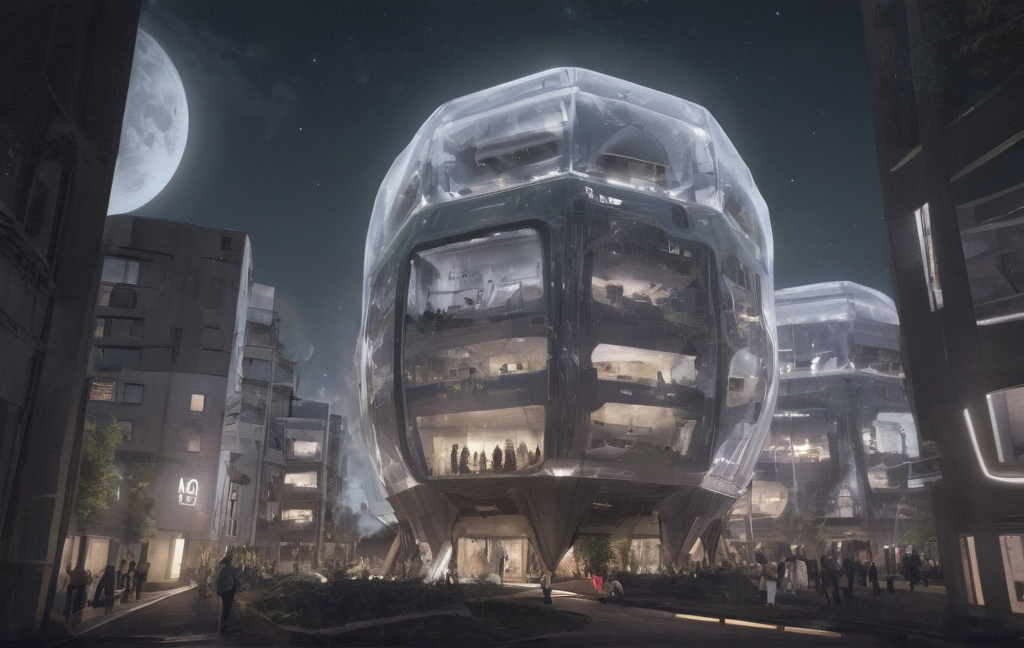
Generation parameters embedded in this image by AUTOMATIC1111 Stable Diffusion web UI or a fork of it (Forge, ...) (PNG 'parameters' text chunk):
A futuristic but compact lunar city module owned by Nestlé, built vertically into a crater wall. Transparent habitat shells reveal food courts, synthetic farms, and luxury space apartments. Drones deliver glowing food pods. A digital sign advertises “Nestlé Air, Water & Food Bundle Plan.” Night-time lunar lighting, extremely sharp details, clean retro-futurist design.
Steps: 20, Sampler: DPM++ 2M, Schedule type: Karras, CFG scale: 1.5, Seed: 3228419054, Size: 1024x648, Model hash: a40d817f46, Model: albedobaseXL_v13, Clip skip: 2, Version: v1.10.1